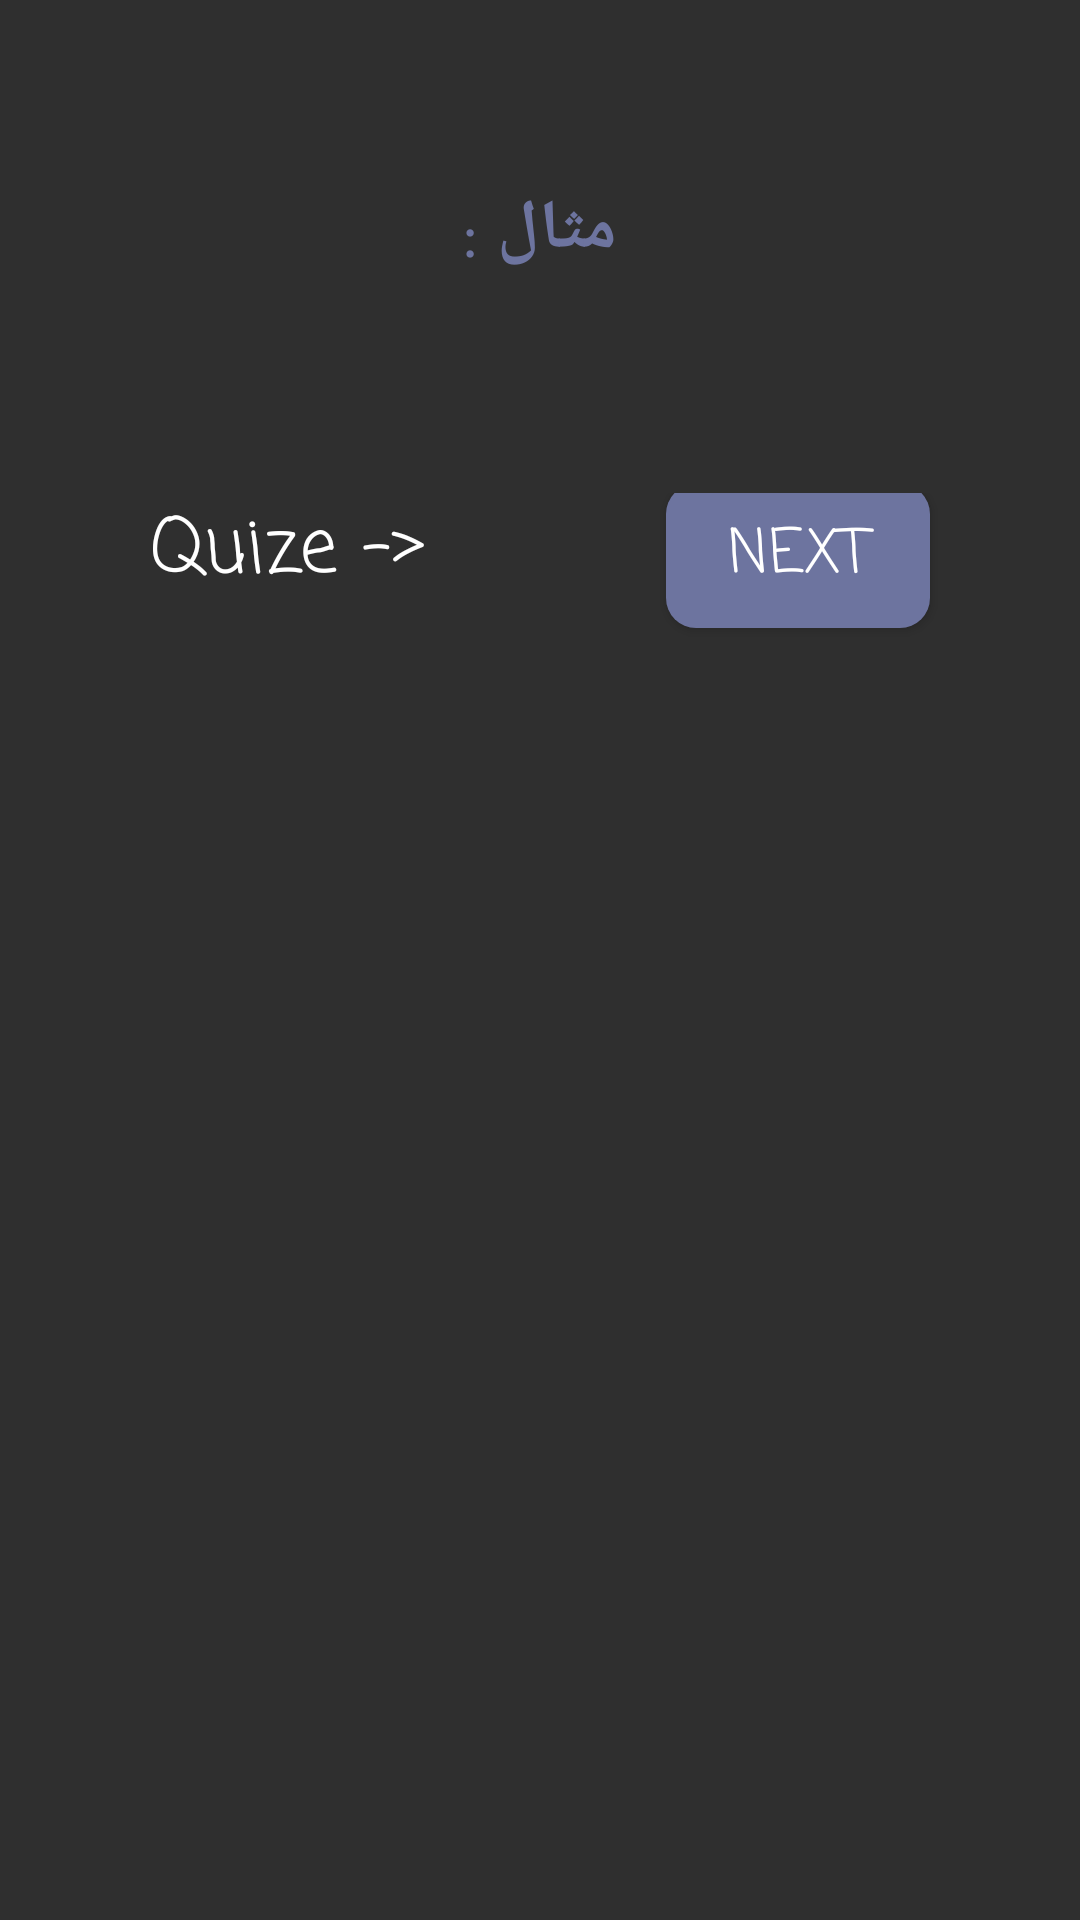

Reconstruct the res/layout file that produces this screen, plus the resources it refers to.
<!-- AndroidManifest.xml: application theme AppTheme -->
<!-- res/layout/activity_learnsteps.xml -->
<?xml version="1.0" encoding="utf-8"?>
<RelativeLayout xmlns:android="http://schemas.android.com/apk/res/android"
    xmlns:app="http://schemas.android.com/apk/res-auto"
    xmlns:tools="http://schemas.android.com/tools"
    android:layout_width="match_parent"
    android:layout_height="match_parent"
    android:background="@color/colorPrimaryDark"
    tools:context="com.example.areejdarweesh.projectone.learning.learnsteps">
    <ScrollView
        android:layout_width="match_parent"
        android:layout_height="match_parent">
        <LinearLayout
            android:layout_width="match_parent"
            android:layout_height="wrap_content"
            android:orientation="vertical">
            <TextView
                android:layout_width="match_parent"
                android:layout_height="wrap_content"
                android:gravity="center"
                android:textSize="20dp"
                android:layout_marginTop="20dp"
                android:layout_marginEnd="20dp"
                android:layout_marginStart="20dp"
                android:fontFamily="casual"
                android:textColor="@color/white"
                android:id="@+id/view1"/>
            <TextView
                android:layout_width="match_parent"
                android:layout_height="wrap_content"
                android:layout_alignBottom="@+id/example"
                android:layout_alignParentLeft="true"
                android:layout_alignParentStart="true"
                android:layout_marginEnd="20dp"
                android:layout_marginStart="20dp"
                android:fontFamily="casual"
                android:layout_marginBottom="17dp"
                android:layout_marginTop="10dp"
                android:gravity="center"
                android:text="مثال :"
                android:textSize="23dp"
                android:textColor="@color/toty"
                android:textStyle="bold"
                />

            <TextView
                android:id="@+id/example"
                android:layout_width="match_parent"
                android:layout_height="wrap_content"
                android:layout_alignParentLeft="true"
                android:layout_alignParentStart="true"
                android:layout_below="@+id/view1"
                android:layout_marginEnd="20dp"
                android:layout_marginStart="20dp"
                android:textSize="20dp"
                android:padding="5dp"
                android:textColor="@color/white"
                android:fontFamily="casual"
                android:paddingStart="70dp"
                android:paddingLeft="10dp" />
            <LinearLayout
                android:layout_width="match_parent"
                android:layout_height="wrap_content"
                android:layout_marginTop="10dp"
                android:orientation="horizontal">
<TextView
    android:layout_width="wrap_content"
    android:layout_height="wrap_content"
    android:src="@drawable/s"
    android:text="Quize ->"
    android:layout_marginEnd="10dp"
    android:textColor="@color/white"
    android:fontFamily="casual"
    android:textSize="25sp"
    android:layout_marginStart="50dp"
    />
            <Button
                android:id="@+id/next"
                android:layout_width="wrap_content"
                android:layout_height="wrap_content"
                android:text="next"
                android:layout_marginStart="70dp"
                android:textColor="@color/white"
                android:fontFamily="casual"
                android:textSize="20dp"
                android:layout_marginBottom="6dp"
                android:layout_gravity="center"
                android:background="@drawable/btn_change"
                android:onClick="next"
                />
            </LinearLayout>
        </LinearLayout>
    </ScrollView>

</RelativeLayout>
<!-- resources referenced by this layout -->
<resources>
  <color name="colorPrimaryDark">#2f2f2f</color>
  <color name="toty">#6d749f</color>
  <color name="white">#ffffff</color>
  <!-- drawable btn_change (drawable) -->
  <?xml version="1.0" encoding="utf-8"?>
  <selector xmlns:android="http://schemas.android.com/apk/res/android">
      <item android:state_pressed="true"
          android:drawable="@drawable/defult"
          /> 
      <item android:state_focused="true"
          android:drawable="@drawable/foucsed"/> 
      <item android:drawable="@drawable/btn"/> 
  </selector>
  <!-- drawable s: png bitmap (drawable, 17979 bytes) -->
  <style name="AppTheme" parent="Theme.AppCompat.Light.NoActionBar">
          
          <item name="colorPrimary">@color/colorPrimary</item>
          <item name="colorPrimaryDark">@color/colorPrimaryDark</item>
          <item name="colorAccent">@color/colorAccent</item>
      </style>
  <!-- drawable defult (drawable) -->
  <?xml version="1.0" encoding="utf-8"?>
  <shape xmlns:android="http://schemas.android.com/apk/res/android"
      android:shape="rectangle">
      <corners
          android:radius="10dp"/>
      <solid
          android:color="@color/colorPrimaryDark"
          />
      <stroke
          android:color="@color/toty"
          android:width="3dp"
          />
  </shape>
  <!-- drawable foucsed (drawable) -->
  <?xml version="1.0" encoding="utf-8"?>
  <shape xmlns:android="http://schemas.android.com/apk/res/android"
      android:shape="rectangle">
      <corners
          android:radius="10dp"/>
     <stroke
         android:color="@color/toty"
         android:width="6dp"
         />
  </shape>
  <!-- drawable btn (drawable-v24) -->
  <?xml version="1.0" encoding="utf-8"?>
  <shape xmlns:android="http://schemas.android.com/apk/res/android"
      android:shape="rectangle">
  <corners
      android:radius="10dp"/>
      <solid
          android:color="#6d749f"
          />
  </shape>
  <color name="colorPrimary">#393939</color>
  <color name="colorAccent">#6d749f</color>
</resources>
